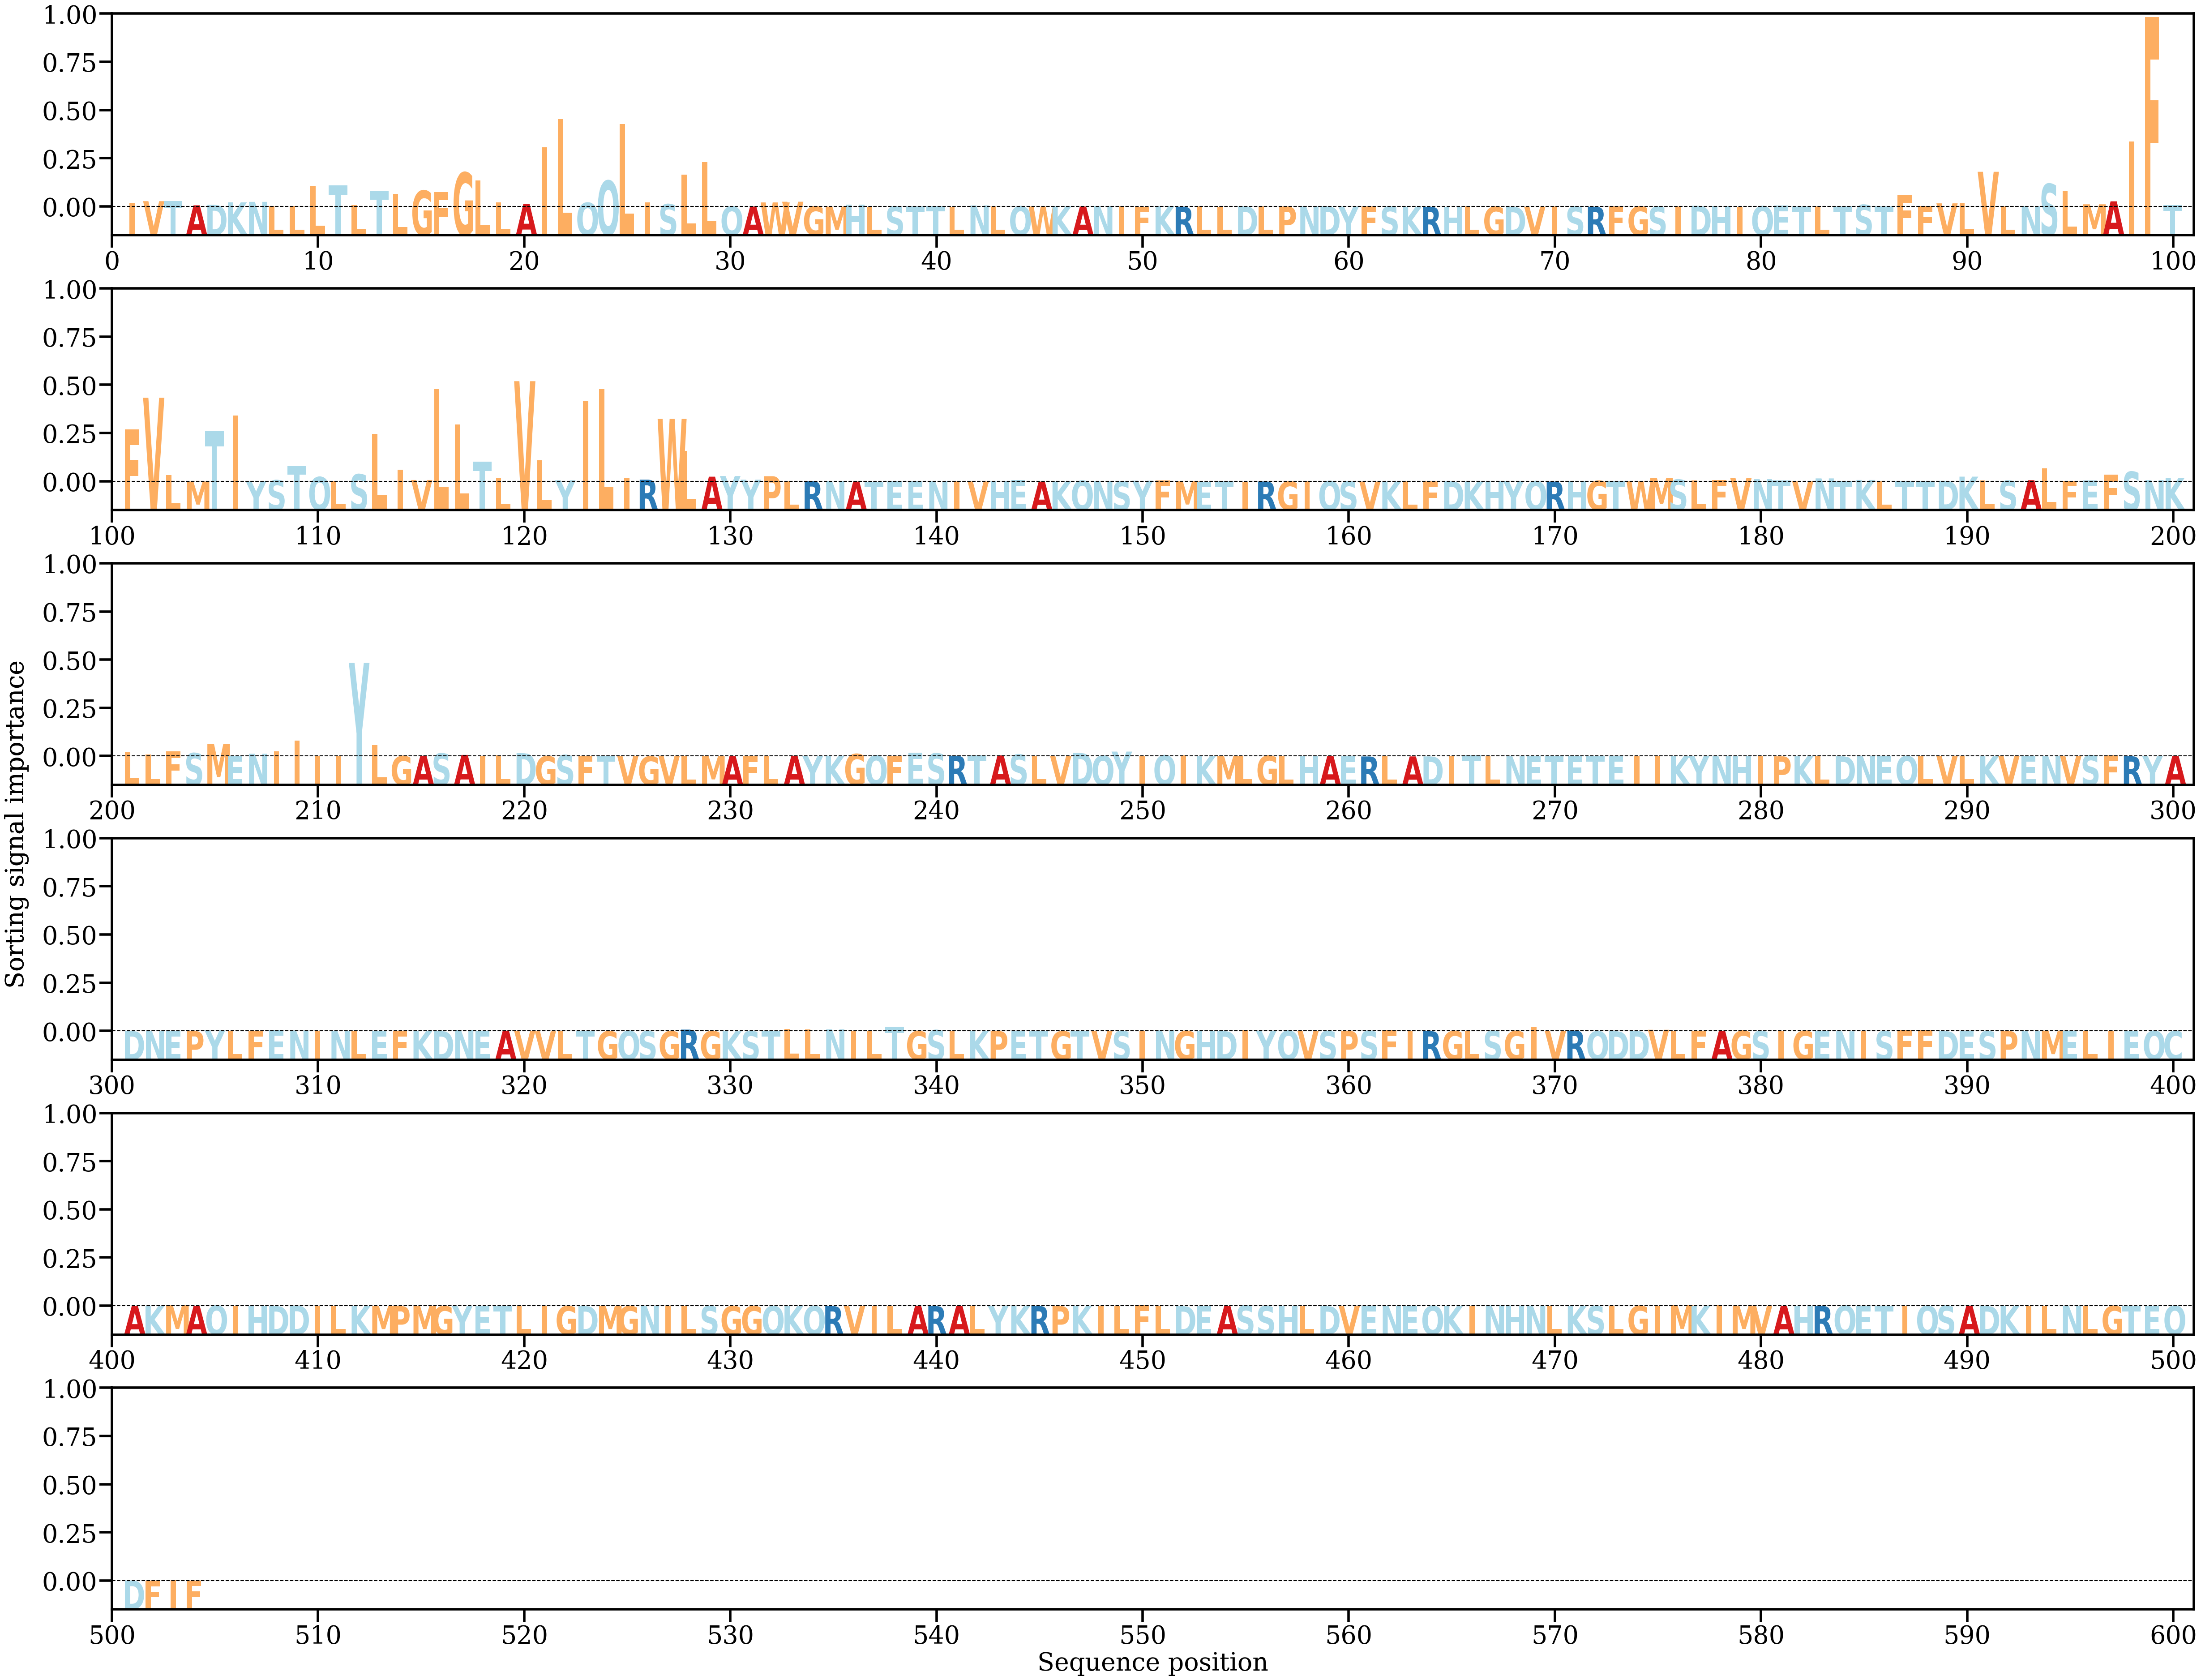

Data behind this chart, as committed beside it:
AA, Alpha
I, [0.00179269]
V, [0.00250113]
T, [0.00249213]
A, [0.00065187]
D, [0.00087895]
K, [0.00197401]
N, [0.00220049]
L, [0.00038441]
L, [0.00046302]
L, [0.00921324]
T, [0.00952547]
L, [0.00068648]
T, [0.00690259]
L, [0.00567657]
G, [0.00720042]
F, [0.0066292]
G, [0.0152551]
L, [0.01166056]
L, [0.00189001]
A, [0.00127989]
I, [0.02648056]
L, [0.03899864]
Q, [0.00180468]
Q, [0.01162804]
L, [0.03690234]
I, [0.00194479]
S, [0.00118123]
L, [0.01437848]
L, [0.0198642]
Q, [0.00014846]
A, [0.00012082]
W, [0.00193862]
V, [0.00225409]
G, [0.00017101]
M, [8.419714e-05]
H, [0.00101698]
L, [3.91566e-05]
S, [0.00016197]
T, [6.8193905e-05]
T, [0.00042797]
L, [4.512971e-05]
N, [0.00059021]
L, [0.00011513]
Q, [0.00021972]
W, [0.00011445]
K, [0.00016393]
A, [0.00012067]
N, [0.00030741]
I, [0.00010373]
F, [4.0981606e-05]
K, [0.00025512]
R, [3.7238922e-05]
L, [8.3970415e-05]
L, [1.1547572e-05]
D, [0.00022143]
L, [6.740434e-05]
P, [0.0001402]
N, [0.00016851]
D, [0.00022693]
Y, [0.00011243]
... 444 more rows
